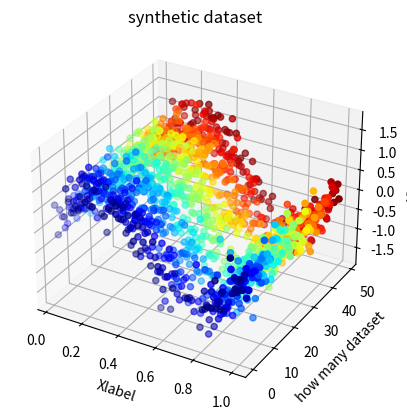
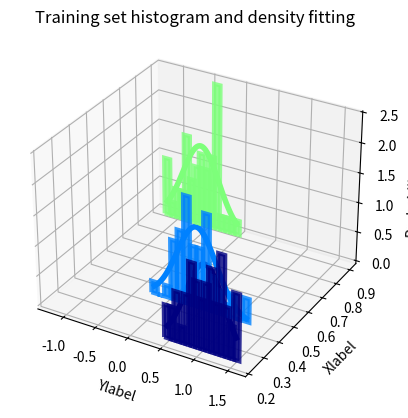
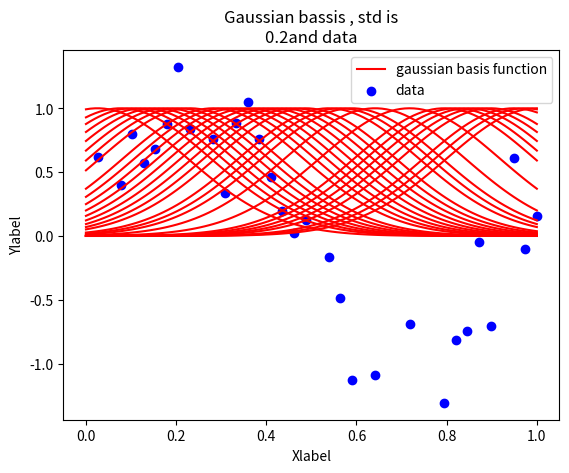
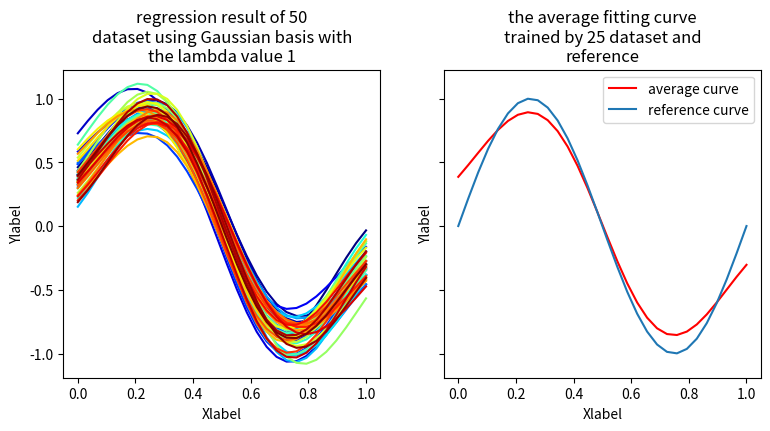
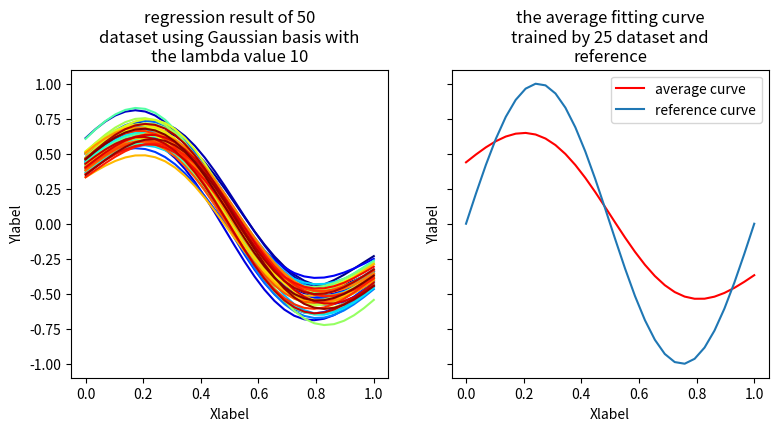
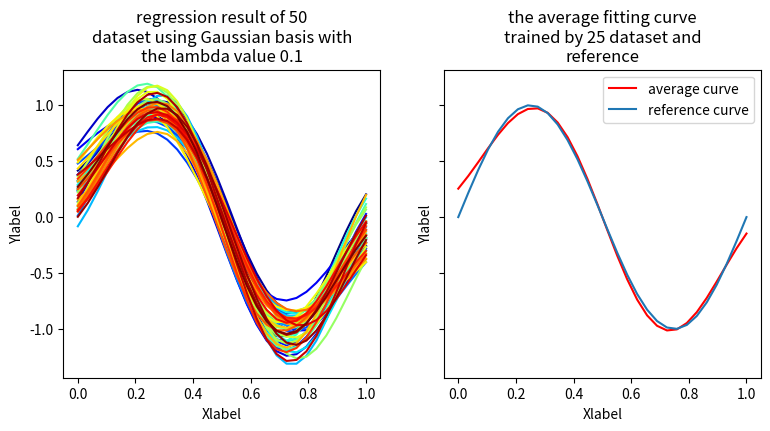
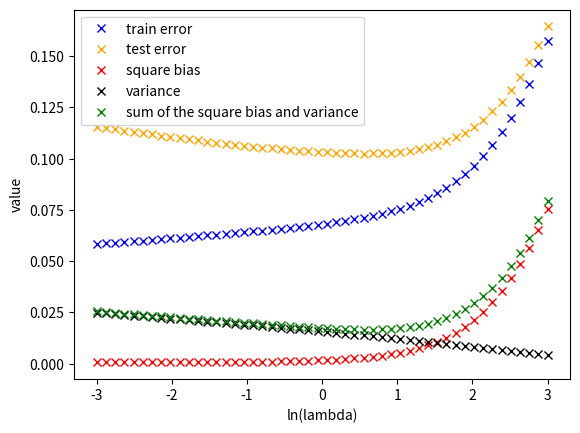

Reproduce these figures in Python, in order.
#!/usr/bin/env python3
# -*- coding: utf-8 -*-
"""
Created on Mon Nov  2 10:59:33 2020

@author: shengkailin
"""


#-------------------------------read me---------------------------------------#
#This program is to visualize the famous bias-variance trade-off effect:
#more speficically supose the a serie of dataset denoted as D_{i}(i=1,2,3,...)
# is generated from a distribution p(t,x).The bias is defined as the average 
#the extent to which the average prediction over all data sets h(x) differs 
#from the desired regression function. The math experssion is then:
#E_{D}{y(x,D_{i}}-h(x). The h(x),is the optimal solution of y(x)
#which minimizes the   the average error:SS(y(x)-t)^2p(x,t)dxdt  
# can be resolved by using variational method.
#E_{D}means the average oprator is on the different dataset D_{i}(i=1,2,3...))

#The h(x)function is chosen to be a sinus function h(x)=sin(2pix), in the real 
#application this value can't be 
#generation of M dataset each consist of N points
#The input values { x_n} are generated uniformly in range (0,1)
#and the corresponding target values{t_n} are obtained first by 
#computing the corresponding values of the function sin(2pix),and then
#adding random noise with a Gaussian distribution having standard
#deviation 0.4
#-----------------------------------------------------------------------------#

#------------------------------libraries--------------------------------------#
import numpy as np
from numpy.linalg import inv
from numpy.linalg import norm
from matplotlib import pyplot as plt
from scipy import stats
from textwrap import wrap
#-----------------------------------------------------------------------------#


#--------------------------------classes--------------------------------------#
class Dataset_generator():
	"""
	This is a data generator for regression reseach，it can generate N 1D datasets
	of length M. These dataset can be added some noises. The train and test are 
	of proportion 3:1.
	
	Attributes:
		X_train: training data 2D matrix
		Y_train: training label 2D matrix 
		X_test: test data 2D matrix
		Y_test: test label 2D matrix 
		Dataset_wid: how many datasets
		Dataset_len: the length of each dataset
		train_len: the length of the train set (75% of the dataset)
		test_len:the length of th test set (25% of the dataset)
	
	"""

	#how many dataset are defined 
	Dataset_wid=None
	#in each dataset how many samples 
	Dataset_len=None
	#type of noise :Gaussian,Poisson,
	noise_type=None
	#variance of the noise
	noise_var=None
	
	def __init__(self,Dataset_wid=None,Dataset_len=None,noise_type=None,noise_var=None):
		
		#define basic variable
		self.Dataset_wid=Dataset_wid
		self.Dataset_len=Dataset_len
		self.noise_type=noise_type
		self.noise_var=noise_var
		self.train_len=int(0.75*self.Dataset_len)
		self.test_len=int(0.25*self.Dataset_len)
		#first compose a input vector 
		X=np.linspace(0,1,self.Dataset_len)
		#random sample and no repititio sampling(replace parameter)
		X_train=np.random.choice(X,size=self.train_len,replace=False)
		X_test=np.random.choice(X,size=self.test_len,replace=False)
		
		#repeat Dataset_len times
		self.X_train=np.repeat(np.expand_dims(X_train,axis=0),self.Dataset_wid,axis=0)
		self.X_test=np.repeat(np.expand_dims(X_test,axis=0),self.Dataset_wid,axis=0)
		while True:
			 try:
				 
				 #we suppose the p(t|x) density is unimodal
				 if(self.noise_type=="Gaussian"):
					 
					  #label=sinus+noise
					 self.Y_train=np.sin(2*np.pi*self.X_train)\
						 +np.random.normal(0,self.noise_var,size=(self.Dataset_wid,self.train_len))
					 
					 self.Y_test=np.sin(2*np.pi*self.X_test)\
						 +np.random.normal(0,self.noise_var,size=(self.Dataset_wid,self.test_len)) 
				 
					 break
				 
				 elif(self.noise_type=="Poisson"):

					 break
				 
				 elif(self.noise_type=="Uniform"):
					 break
					 
				 elif(self.noise_type=="Gamma"):
					  break
				 else:
					 #raise an error to retype the noise type
					 raise
				 
					 
					 
			 except RuntimeError:
				 print("The noise type is invalid!\n")
				 self.noise_type=input("please enter a valid noise type:")
	
	
	def display_trainset(self):
		fig=plt.figure()
		#add an axis object ax1 to display the point(x,i,y) with i being the
		#dataset index (first,second ,third ....)
		ax1=fig.add_subplot(111,projection="3d")
		#each scatter use a different color to better visulize the dataset
		#cmap=plt.cm.get_cmap('jet',self.Dataset_wid)
		cmap=plt.cm.jet(np.linspace(0,1,self.Dataset_wid))
		#setup the axis
		ax1.set_xlabel('Xlabel')
		ax1.set_ylabel('how many dataset')
		ax1.set_zlabel('Ylabel')
		ax1.set_title("synthetic dataset")
		#plot the scatter of all train set 
		for idx in range(self.Dataset_wid):

			ax1.scatter(self.X_train[idx],idx,self.Y_train[idx],c=np.expand_dims(cmap[idx],axis=0))
		

		
	def display_trainset_histo(self):
		#This ax is for the histogram
		fig=plt.figure()
		ax2=fig.add_subplot(111,projection="3d")
		camp=plt.cm.jet(np.linspace(0,1,5))
		#plot all the distribution p(y|x), the length of x is the length 
		#of the training set
		for idx in range(3):
			
			hist,bins=np.histogram(self.Y_train[:,idx],bins=15,density=True)
			xs=(bins[:-1]+bins[1:])/2
			#zs gives Xlabel zidr='y' means the histogram is in the plan x-z,
			#alpha gives the transparency,width give the binwidth 
			ax2.bar(xs,hist,zs=self.X_train[0,idx],zdir='y',color=camp[idx],
		   edgecolor=camp[idx],linewidth=3,alpha=0.8,width=0.1)
			#set up the axis 
			ax2.set_xlabel('Ylabel')
			ax2.set_ylabel('Xlabel')
			ax2.set_zlabel('Probability p(y|x)')
			ax2.set_title('Training set histogram and density fitting')
			#fit to its own distribution:Gaussian,Poisson,Uniform,etc
			if(self.noise_type=="Gaussian"):
				#inference the mean and standart derivation(biased estimator)
				mu,std = stats.norm.fit(self.Y_train[:,idx])
				print("fitting the density p(y|x={}) to Gaussian one:\n \
		  the mean is {} the variance is {}\n".format(self.X_train[0,idx],mu,std))
				#set up the density range 
				ymin=np.min(xs)
				ymax=np.max(xs)
				y=np.linspace(ymin,ymax,self.Dataset_wid)
				#generate density
				pdf_norm = stats.norm.pdf(y, mu,std)
				#add to plot,attenstion in the y direction it should be a vector 
				#so we use np.repeat
				ax2.plot(y,np.repeat(self.X_train[0,idx],self.Dataset_wid),pdf_norm,linewidth=4,color=camp[idx])
			
			elif(self.noise_type=="Poisson"):
				break
			elif(self.noise_type=="Uniform"):
				break
			#this is the Gamma case
			else:
				break

#------------------------function used in the class--------------------------#
def gaussian_basis(x,y,width):
	arg=(x-y)/width 
	return np.exp(-0.5*(arg**2))
#-----------------------------------------------------------------------------#
class Linear_regression():
	"""
	This model class has several fonctions:
		1.choose the basis and visulize basis
		2.feature enginnering : preprocess the data into another feature space
		3.train :training the model , getting the parameter w, train error
		4.test :getting the test error
		5. see the regession result of all dataset, compute mean 
		and variance of the results.
		6.plot train error, test error, bias,variance, bias+variance with 
		respect to the  lambda
		

	"""
	data=None
	basis=None
	basis_num=None
	lam=None
	std=None
	def	__init__(self,data=None,basis=None,basis_num=None,lam=None,std=None):
		self.data=data
		self.basis=basis
		self.basis_num=basis_num
		self.lam=lam
		self.basis_var=std
	
	def basis_display(self):
		#new figure for basis
		fig=plt.figure()
		ax1=fig.add_subplot(111)
		#setup the axis
		ax1.set_xlabel('Xlabel')
		ax1.set_ylabel('Ylabel')
		if(self.basis=="Gaussian"):
			#here must do a type conversion//
			#we abandone this way because its not easy to give the evolution
			#bias-variance after
			#self.basis_var=float(input("give the gaussian basis std:"))
		
			#generate gaussian basis function cenetred at each Xtrain label 
			for idx in range(self.data.train_len):
				
				y=gaussian_basis(np.linspace(0,1,100),np.repeat(self.data.X_train[0,idx],100),self.basis_var)
				#this if else is for input legend 
				if(idx==0):
					ax1.plot(np.linspace(0,1,100),y,color="red",label="gaussian basis function")				
				else:
					ax1.plot(np.linspace(0,1,100),y,color="red")
			ax1.scatter(self.data.X_train[0],self.data.Y_train[0],color="blue",label="data")	
			ax1.legend()
			ax1.set_title("\n".join(wrap("{} bassis , std is {}and data ".format(self.basis,self.basis_var),30)))

	def feature_preprocess(self,mode=None):
		if (self.basis=="Gaussian"):
		#build the mean tensor of the Gaussian basis
		#first creat a row vector
			mu=np.linspace(0,1,num=self.basis_num)
		# repeat the row vector in another dimension	
			mu=np.expand_dims(mu,axis=0)
			if(mode=="train"):
				mu=np.repeat(mu,self.data.train_len,axis=0)
				#repeat the matrix in another dimension	
				mu=np.expand_dims(mu,axis=0)
				mu=np.repeat(mu,self.data.Dataset_wid,axis=0)
				self.mu_train=mu
				#build the 	sample vector 
				#first we proform dimension expansion
				X=np.expand_dims(self.data.X_train,axis=1)
				#then do the repeat, depend on the basis number 
				X=np.repeat(X,self.basis_num,axis=1)
				#do the transpose
				X=np.transpose(X,axes=(0,2,1))
				#program the design tensor (the first axis is an matrix called design matrix)
				self.phi=np.exp(-np.power(X-mu,2)/(2*np.power(self.basis_var,2)))
			else:
				mu=np.repeat(mu,self.data.test_len,axis=0)
				#repeat the matrix in another dimension	
				mu=np.expand_dims(mu,axis=0)
				mu=np.repeat(mu,self.data.Dataset_wid,axis=0)
				self.mu_test=mu
				#build the 	sample vector 
				#first we proform dimension expansion
				X=np.expand_dims(self.data.X_test,axis=1)
				#then do the repeat, depend on the basis number 
				X=np.repeat(X,self.basis_num,axis=1)
				#do the transpose
				X=np.transpose(X,axes=(0,2,1))
				#print("the shape of X is now {}\n".format(X.shape))
				#program the design tensor (the first axis is an matrix called design matrix)
				self.phi=np.exp(-np.power(X-mu,2)/(2*np.power(self.basis_var,2)))
		
	
	def train(self):
		#program the target matrix T
		T=np.transpose(self.data.Y_train,(1,0))
		T=np.expand_dims(T,axis=2)
		T=np.transpose(T,axes=(1,0,2))
		#print("the shape of the target matrix T is now {}\n".format(T.shape))
		#program the weights matrix
		#first prepare the identity tensor
		I=np.eye(self.basis_num)
		I=np.expand_dims(I,axis=0)
		I=np.repeat(I,self.data.Dataset_wid,axis=0)
		#print("the shape of the identity tensor I is {}\n".format(I.shape))
		#program lambdaI+Phi^{T}Phi
		weight=self.lam*I+np.matmul(np.transpose(self.phi,axes=(0,2,1)),self.phi)
		#print("the shape of the fitted curve weight matrix is {}\n".format(weight.shape))
		#inverse 	
		weight=inv(weight)
		#print("the shape of the fitted curve invert weight matrix is {}\n".format(weight.shape))
		#multiply by Phi^{T}	
		weight=np.matmul(weight,np.transpose(self.phi,axes=(0,2,1)))
		#print("the shape of the fitted curve weight multiply by Phi transpose matrix is {}\n".format(weight.shape))
		#multiply by T	
		weight=np.matmul(weight,T)
		#print("the shape of the fitted curve weight matrix is {}\n".format(weight.shape))
		self.weight=weight
		#prediction curve (regression result using training data)
		self.Y_predi=np.matmul(self.phi,self.weight)
		# mean training error (quadratic)
		self.train_error=np.mean(np.power(np.squeeze(self.Y_predi)-self.data.Y_train,2))

	
	def train_display(self):
		
		#build the 	sample vector, this vector must be an increasing order 
		#becasue we plot method requires so 
		#first we proform dimension expansion
			X=np.linspace(0,1,self.data.train_len)
			X=np.expand_dims(X,axis=0)
			X=np.repeat(X,self.basis_num,axis=0)	
		#then do the repeat, depend on the basis number 
			X=np.expand_dims(X,axis=0)
			X=np.repeat(X,self.data.Dataset_wid,axis=0)	
		#do the transpose
			X=np.transpose(X,axes=(0,2,1))
			#print("the shape of X is now {}\n".format(X.shape))
		#program the design tensor (the first axis is an matrix called design matrix)
			Phi=np.exp(-np.power(X-self.mu_train,2)/(2*np.power(self.basis_var,2)))
			#print("the shape of the design tensor Phi is {}\n".format(Phi.shape))
		#program the predictions(Y is of shape(100,25,1))
			Y=np.matmul(Phi,self.weight)
			#print("the shape of prediction is {}\n".format(Y.shape))
		#showing all the prediction curves 
			fig, (ax, bx) = plt.subplots(nrows=1, ncols=2, figsize=(9,4), sharey=True)
			ax.set_title("\n".join(wrap("regression result of {} dataset using {} basis with the lambda value {}",30)).format(self.data.Dataset_wid,self.basis,self.lam))
			ax.set_xlabel("Xlabel")
			ax.set_ylabel("Ylabel")
			
			cmap=plt.cm.get_cmap('jet',self.data.Dataset_wid)
			for i in range(self.data.Dataset_wid):

				ax.plot(np.linspace(0,1,self.data.train_len),np.squeeze(Y[i,:,:]),c=cmap(i))
			

			bx.set_title("\n".join(wrap("the average fitting curve trained by 25 dataset and reference",30)))
			bx.plot(np.linspace(0,1,self.data.train_len),np.squeeze(np.mean(Y,axis=0)),c="red",label="average curve")
			bx.plot(np.linspace(0,1,self.data.train_len),np.sin(2*np.pi*np.linspace(0,1,self.data.train_len)),label="reference curve")
	
			bx.set_xlabel("Xlabel")
			bx.set_ylabel("Ylabel")
			bx.legend()
			print("the variance of the regression result of {} dataset using {} basis with the lambda value {} is {}\n".format(self.data.Dataset_wid,self.basis,self.lam,np.mean(np.var(Y,axis=0))))

	def test(self):
		self.feature_preprocess(mode="test") 
		self.Y_predi_test=np.matmul(self.phi,self.weight)
		#mean expected test loss
		self.test_error=np.mean(np.power(np.squeeze(self.Y_predi_test)-self.data.Y_test,2))
	
	def bias_variance(self):
		#square bias
		self.bias=np.mean(np.power(np.squeeze(np.mean(self.Y_predi,axis=0))-
		 np.sin(2*np.pi*self.data.X_train[0]),2))
		# variance 			
		self.variance=np.mean(np.var(self.Y_predi,axis=0))
		#bias_variance_sum
		self.bias_variance_sum=self.bias+self.variance

#creat a bias and variance evoution in function of the model complexity gouverned by lamda
def bias_variance_evolution(data):
	lam=np.exp(np.linspace(-3,3,50))
	plt.figure()
	for i in range(50):
		model=Linear_regression(data=data,basis="Gaussian",basis_num=25,lam=lam[i],std=0.1)
		model.feature_preprocess(mode="train")
		model.train()
		model.test()
		model.bias_variance()
		if(i==49):
			plt.plot(np.log(lam[i]),model.train_error,"bx",label="train error")
			plt.plot(np.log(lam[i]),model.test_error,"x",color="orange",label="test error")
			plt.plot(np.log(lam[i]),model.bias,"rx",label="square bias")
			plt.plot(np.log(lam[i]),model.variance,"x",color="black",label="variance")
			plt.plot(np.log(lam[i]),model.bias_variance_sum,"gx",label="sum of the square bias and variance")
		else:
			plt.plot(np.log(lam[i]),model.train_error,"bx")
			plt.plot(np.log(lam[i]),model.test_error,"x",color="orange")
			plt.plot(np.log(lam[i]),model.bias,"rx")
			plt.plot(np.log(lam[i]),model.variance,"x",color="black")
			plt.plot(np.log(lam[i]),model.bias_variance_sum,"gx")

	plt.xlabel("ln(lambda)")
	plt.ylabel("value")
	plt.legend()	

#-----------------------------------------------------------------------------

#----------------------------------program------------------------------------#
#dataset explore 
data=Dataset_generator(Dataset_wid=50,Dataset_len=40,noise_type="Gaussian",noise_var=0.3)		
data.display_trainset()
data.display_trainset_histo()
#%%	define a model and compare with several models with different lamda 
model1=Linear_regression(data=data,basis="Gaussian",basis_num=10,lam=1,std=0.2)
model1.basis_display()

model2=Linear_regression(data=data,basis="Gaussian",basis_num=10,lam=10,std=0.2)


model3=Linear_regression(data=data,basis="Gaussian",basis_num=10,lam=0.1,std=0.2)

#%% train 
model1.feature_preprocess(mode="train")
model1.train()

model2.feature_preprocess(mode="train")
model2.train()

model3.feature_preprocess(mode="train")
model3.train()
#%% display 
model1.train_display()
model2.train_display()
model3.train_display()
#%% test 
model1.test()
#%% explore the evolution of training results with respect to model complexity 
bias_variance_evolution(data=data)


		
	
	

